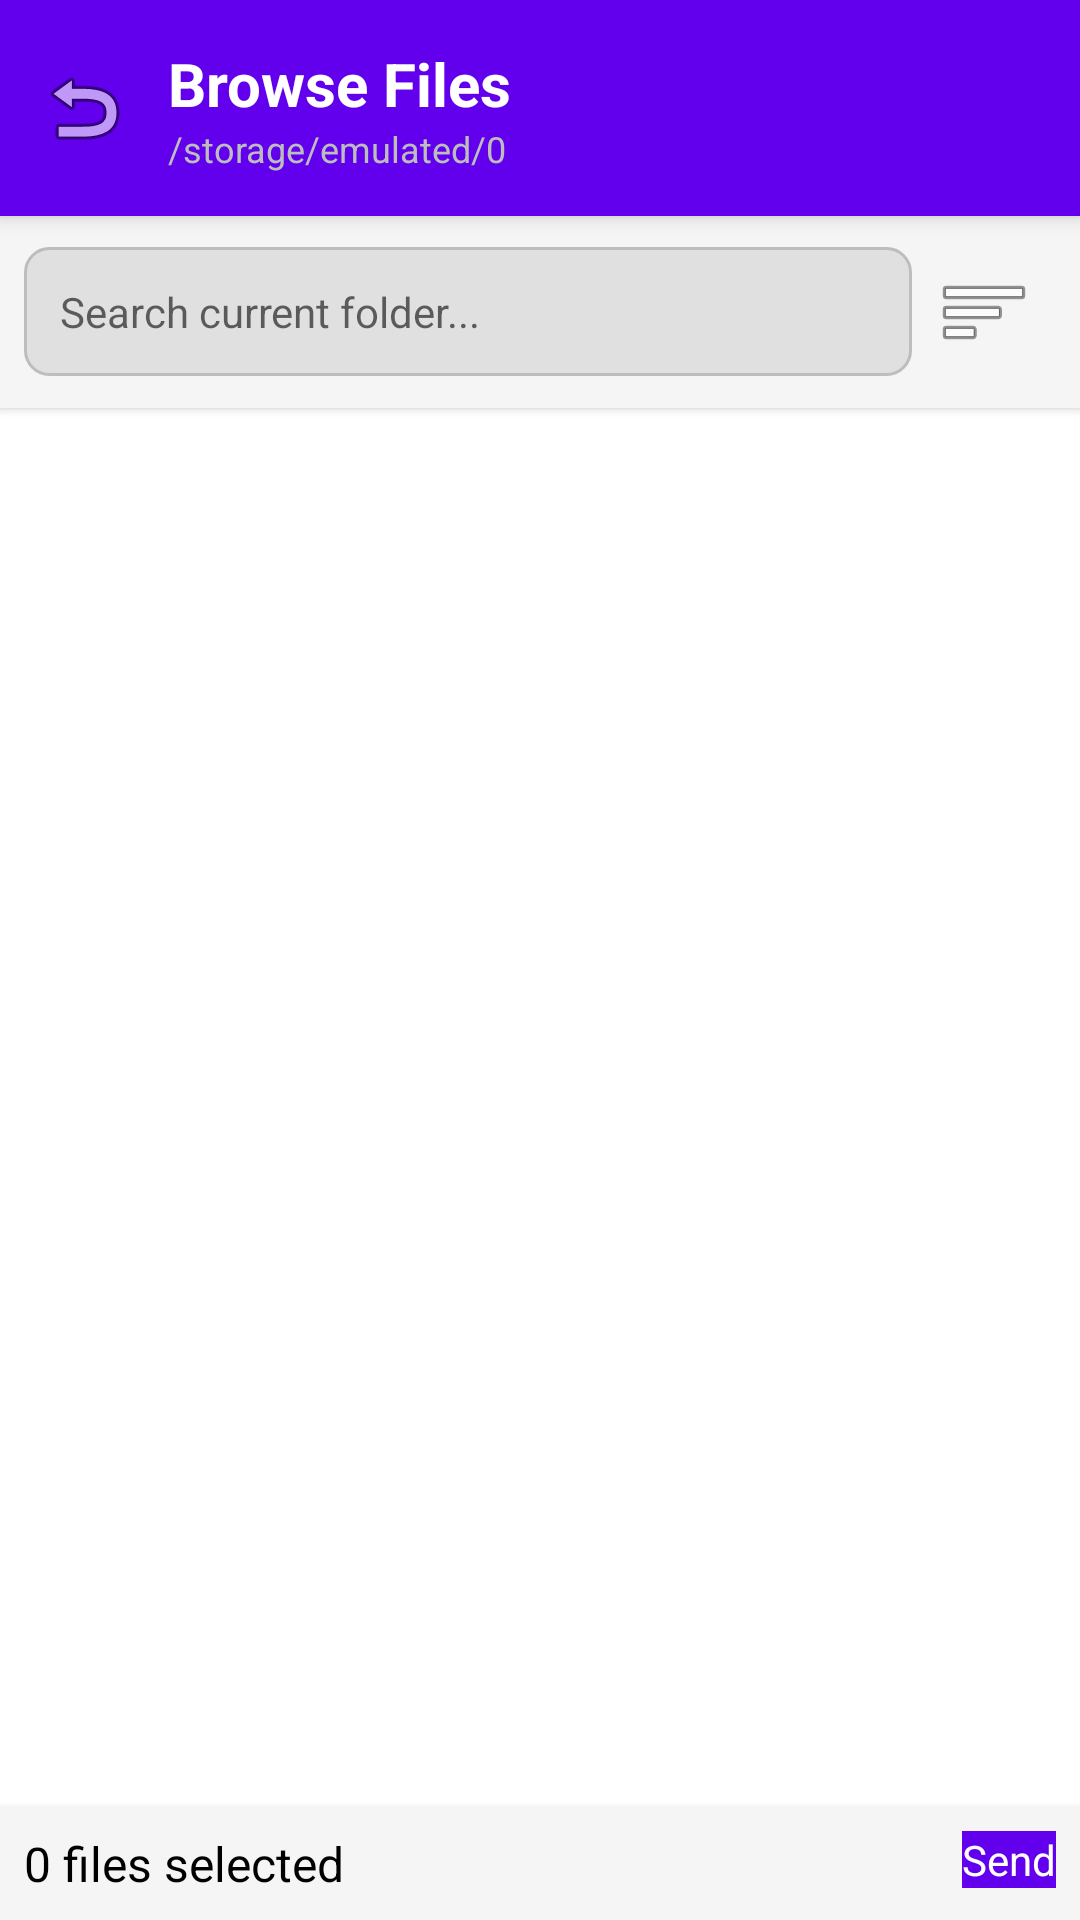

Write the Android layout XML for this screen, with the resource values it uses.
<!-- AndroidManifest.xml: activity theme AppTheme.Light -->
<!-- res/layout/activity_advanced_file_picker.xml -->
<?xml version="1.0" encoding="utf-8"?>
<RelativeLayout xmlns:android="http://schemas.android.com/apk/res/android"
    android:layout_width="match_parent"
    android:layout_height="match_parent"
    android:background="?attr/appBackgroundColor">

    
    <RelativeLayout
        android:id="@+id/toolbar_advanced_picker"
        android:layout_width="match_parent"
        android:layout_height="wrap_content"
        android:background="?attr/appPrimaryColor"
        android:elevation="4dp"
        android:paddingTop="8dp"
        android:paddingBottom="8dp">

        <ImageButton
            android:id="@+id/back_button_advanced_picker"
            android:layout_width="56dp"
            android:layout_height="56dp"
            android:layout_alignParentStart="true"
            android:layout_centerVertical="true"
            android:background="?android:attr/selectableItemBackgroundBorderless"
            android:contentDescription="Back"
            android:src="@android:drawable/ic_menu_revert" />

        <LinearLayout
            android:layout_width="match_parent"
            android:layout_height="wrap_content"
            android:layout_centerVertical="true"
            android:layout_toEndOf="@id/back_button_advanced_picker"
            android:orientation="vertical">

            <TextView
                android:layout_width="wrap_content"
                android:layout_height="wrap_content"
                android:text="Browse Files"
                android:textColor="?attr/appHeaderTextColor"
                android:textSize="20sp"
                android:textStyle="bold" />

            <TextView
                android:id="@+id/path_text_advanced_picker"
                android:layout_width="wrap_content"
                android:layout_height="wrap_content"
                android:ellipsize="start"
                android:maxLines="1"
                android:text="/storage/emulated/0"
                android:textColor="#BDBDBD"
                android:textSize="12sp" />
        </LinearLayout>
    </RelativeLayout>

    
    <RelativeLayout
        android:id="@+id/header_controls_advanced_picker"
        android:layout_width="match_parent"
        android:layout_height="wrap_content"
        android:layout_below="@id/toolbar_advanced_picker"
        android:background="#F5F5F5"
        android:elevation="2dp"
        android:padding="8dp">

        <ImageButton
            android:id="@+id/filter_button_advanced_picker"
            android:layout_width="48dp"
            android:layout_height="48dp"
            android:layout_alignParentEnd="true"
            android:layout_centerVertical="true"
            android:background="?android:attr/selectableItemBackgroundBorderless"
            android:contentDescription="Filter by file type"
            android:src="@android:drawable/ic_menu_sort_by_size" />

        <EditText
            android:id="@+id/search_input_advanced_picker"
            android:layout_width="match_parent"
            android:layout_height="wrap_content"
            android:layout_centerVertical="true"
            android:layout_toStartOf="@id/filter_button_advanced_picker"
            android:background="@drawable/search_input_background"
            android:hint="Search current folder..."
            android:inputType="text"
            android:maxLines="1"
            android:padding="12dp"
            android:textSize="14sp" />
    </RelativeLayout>


    
    <LinearLayout
        android:id="@+id/loading_view_advanced_picker"
        android:layout_width="wrap_content"
        android:layout_height="wrap_content"
        android:layout_centerInParent="true"
        android:gravity="center"
        android:orientation="vertical"
        android:visibility="gone">

        <ProgressBar
            android:layout_width="wrap_content"
            android:layout_height="wrap_content" />

        <TextView
            android:layout_width="wrap_content"
            android:layout_height="wrap_content"
            android:layout_marginTop="8dp"
            android:text="Loading..."
            android:textColor="?attr/appTextColor"
            android:textSize="16sp" />
    </LinearLayout>

    
    <androidx.recyclerview.widget.RecyclerView
        android:id="@+id/file_recycler_view_advanced"
        android:layout_width="match_parent"
        android:layout_height="match_parent"
        android:layout_above="@+id/footer_advanced_picker"
        android:layout_below="@id/header_controls_advanced_picker"
        android:padding="4dp" />

    
    <RelativeLayout
        android:id="@+id/footer_advanced_picker"
        android:layout_width="match_parent"
        android:layout_height="wrap_content"
        android:layout_alignParentBottom="true"
        android:background="#F5F5F5"
        android:elevation="4dp"
        android:padding="8dp">

        <TextView
            android:id="@+id/selection_count_text_advanced_picker"
            android:layout_width="wrap_content"
            android:layout_height="wrap_content"
            android:layout_alignParentStart="true"
            android:layout_centerVertical="true"
            android:text="0 files selected"
            android:textColor="@android:color/black"
            android:textSize="16sp" />

        <Button
            android:id="@+id/button_send_advanced_picker"
            style="@style/AppButton"
            android:layout_width="wrap_content"
            android:layout_height="wrap_content"
            android:layout_alignParentEnd="true"
            android:text="Send" />

    </RelativeLayout>

</RelativeLayout>
<!-- resources referenced by this layout -->
<resources>
  <!-- drawable search_input_background (drawable) -->
  <?xml version="1.0" encoding="utf-8"?>
  <shape xmlns:android="http://schemas.android.com/apk/res/android"
      android:shape="rectangle">
  
      
      <solid android:color="#FFE0E0E0" />
  
      
      <stroke
          android:width="1dp"
          android:color="#FFBDBDBD" />
  
      
      <corners android:radius="8dp" />
  
  </shape>
  <style name="AppButton" parent="android:Widget.Button">
          <item name="android:textColor">?attr/appHeaderTextColor</item>
          <item name="android:background">?attr/appPrimaryColor</item>
      </style>
  <style name="AppTheme.Light" parent="AppThemeBase">
          <item name="appPrimaryColor">@color/lt_colorPrimary</item>
          <item name="appBackgroundColor">@color/lt_backgroundColor</item>
          <item name="appTextColor">@color/lt_textColor</item>
          <item name="appHeaderTextColor">@color/lt_headerTextColor</item>
      </style>
  <style name="AppThemeBase" parent="android:Theme.DeviceDefault.Light.NoActionBar">
          <item name="android:windowBackground">?attr/appBackgroundColor</item>
          <item name="android:colorPrimary">?attr/appPrimaryColor</item>
          <item name="android:textColor">?attr/appTextColor</item>
          <item name="android:buttonStyle">@style/AppButton</item>
      </style>
  <color name="lt_colorPrimary">#6200EE</color>
  <color name="lt_backgroundColor">#FFFFFF</color>
  <color name="lt_textColor">#000000</color>
  <color name="lt_headerTextColor">#FFFFFF</color>
</resources>
